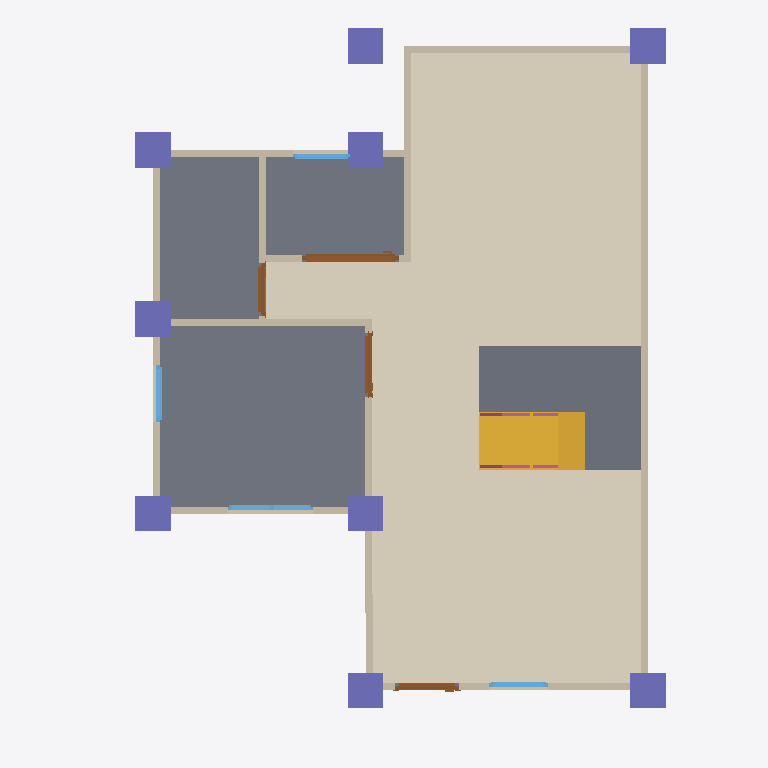
Plan cut of the same IFC building model at storey 'GF' (level 0.00 m, cut at 1.40 m), seen from above with north up, elements coloured by IFC class: 13 walls (beige), 9 columns (violet), 4 doors (brown), 4 windows (light blue), 3 slabs (grey), 2 railings (pink), 1 covering (cream), 1 stair flight (yellow). Cut surfaces are drawn darker.
Extent 10.0 m × 10.1 m × 7.1 m (x, y, z). Storeys (3): GF at 0.00 m; 2F at 3.00 m; 3F at 6.00 m. Elements (113): 27 IfcColumn, 27 IfcWall, 16 IfcRailing, 12 IfcBeam, 10 IfcDoor, 9 IfcWindow, 8 IfcSlab, 2 IfcStairFlight, 1 IfcCovering, 1 IfcRoof.

HEADER;
FILE_DESCRIPTION(('ViewDefinition[DesignTransferView]'),'2;1');
FILE_NAME('s05-discussion.ifc','2026-10-07T15:14:04+08:00',(''),(''),'IfcOpenShell 0.8.5-post1','Bonsai 0.8.5-post1','Nobody');
FILE_SCHEMA(('IFC4'));
ENDSEC;
DATA;
#1=IFCPROJECT('0C13P1mIvFcAphuhMfPfVS',$,'My Project',$,$,$,$,(#10,#22),#5);
#27=IFCSITE('0iXovhi$9AbwOyRsWtgqI8',$,'My Site',$,$,#50,$,$,$,$,$,$,$,$);
#33=IFCBUILDING('0MkIp17NTDf9cz_k0ZY8nl',$,'My Building',$,$,#56,$,$,$,$,$,$);
#39=IFCBUILDINGSTOREY('1QFeD7$wLDIvyitEmJadTr',$,'2F',$,$,#4293,$,$,$,$);
#63=IFCBUILDINGSTOREY('0E6fcvj3P3ueI7eWu79Zp7',$,'GF',$,$,#79,$,$,$,$);
#8951=IFCBUILDINGSTOREY('0CxtN4RiTBqeg7uyBN3o8K',$,'3F',$,$,#8972,$,$,$,$);
#9050=IFCCOVERING('0wlHRtFKr90vUlUOOZFTvb',$,'Covering',$,$,#9071,#9064,$,$);
#1311=IFCSLAB('3_zPVReebDr8Mrgbv98Ktt',$,'Slab',$,$,#1319,#1326,$,$);
#9899=IFCSLAB('2$vnGu31TDCvPeoWs0KXpV',$,'Slab',$,$,#9935,#9913,$,$);
#9298=IFCSLAB('1fXvUVa2j8OvF_WI4CNL9r',$,'Slab',$,$,#9925,#9312,$,$);
#9120=IFCSTAIRFLIGHT('0Td2aIiFj138pv949nOn1V',$,'StairFlight',$,$,#9930,#9129,$,8,7,0.22499999403953552,0.25,.STRAIGHT.);
#117=IFCWALL('2xZ77DJR17buT6qlxVkseP',$,'Wall',$,$,#128,#123,$,$);
#217=IFCWALL('1BUltAc2HEBhiXz0gbX1Fy',$,'Wall',$,$,#532,#223,$,$);
#142=IFCWALL('2Yym9YG1j4lfbxu$SMUGxg',$,'Wall',$,$,#441,#148,$,$);
#667=IFCWALL('3B4UETr95CtBgpP$qewVYt',$,'Wall',$,$,#678,#673,$,$);
#10781=IFCCOLUMN('33N7YeyfbC$g824GP9CgEd',$,'Column',$,$,#10782,#10792,$,$);
#10759=IFCCOLUMN('2jIynMnlH8iPKQ7S_wMCp7',$,'Column',$,$,#10851,#10770,$,$);
#10803=IFCCOLUMN('1ccz0BIAj5CQ47lLijxnNO',$,'Column',$,$,#10804,#10814,$,$);
#11038=IFCCOLUMN('0ON10$yFnCgQdrKn2p4fuN',$,'Column',$,$,#11134,#11049,$,$);
#10737=IFCCOLUMN('2$ogrBbeLCqQFHHVDNLWAi',$,'Column',$,$,#10744,#10748,$,$);
#10671=IFCCOLUMN('0J9TdeHh9758FJLLaFXz2u',$,'Column',$,$,#10678,#10682,$,$);
#11011=IFCCOLUMN('0CL5R9eQXBJfop3_AJCkvA',$,'Column',$,$,#11037,#11022,$,$);
#192=IFCWALL('36Odab5Ef5_uKT22ZDi7Gt',$,'Wall',$,$,#203,#198,$,$);
#10984=IFCCOLUMN('24DyZy4pb4Y9$$qkTHK7Um',$,'Column',$,$,#11010,#10995,$,$);
#10962=IFCCOLUMN('3k$y40KHL5fwgJRfGz18mF',$,'Column',$,$,#10963,#10973,$,$);
#90=IFCWALL('1sWNJ0s3v3ARcjujZCBt9N',$,'Wall',$,$,#628,#98,$,$);
#267=IFCWALL('0dQKApxOv2lOja1$KJwNkO',$,'Wall',$,$,#596,#273,$,$);
#242=IFCWALL('1BUBQMhF96QQ$TetyN69vC',$,'Wall',$,$,#564,#248,$,$);
#2463=IFCDOOR('2lDEDswUT8ihDsi9LxC$fA',$,'Door',$,$,#2916,#2473,$,2.0,1.3631963729858398,$,.SLIDING_TO_RIGHT.,$);
#642=IFCWALL('3kM5wpgI19u83mC7JHO4ve',$,'Wall',$,$,#653,#648,$,$);
#772=IFCWALL('1Fpx5C4WDA_hTVOHCkJNBg',$,'Wall',$,$,#814,#778,$,$);
#167=IFCWALL('0zrdIZG9LFHQu5T7EYGtuq',$,'Wall',$,$,#473,#173,$,$);
#842=IFCWALL('14l52iTh94HhynqqDJDsJU',$,'Wall',$,$,#1259,#848,$,$);
#1442=IFCDOOR('3WmSvUvRbFyxfCNUps$FwF',$,'Door',$,$,#1640,#1451,$,2.0,0.8999999761581421,$,.SINGLE_SWING_LEFT.,$);
#1749=IFCDOOR('0AbDvzci1DhAWmRzgbFdob',$,'Door',$,$,#1947,#1758,$,2.0,0.8999999761581421,$,.SINGLE_SWING_RIGHT.,$);
#3460=IFCWINDOW('2wJWsKUab76OT0_z8a9nnW',$,'Window',$,$,#3776,#3470,$,0.8999999761581421,1.2098276615142822,$,.DOUBLE_PANEL_VERTICAL.,$);
#2056=IFCDOOR('3E0WDhoMfEcvodr1tcRmEp',$,'Door',$,$,#2354,#2065,$,2.0,0.7434490919113159,$,.SINGLE_SWING_LEFT.,$);
#3858=IFCWINDOW('2y7vBkdN5FTfKWFRN4XDHH',$,'Window',$,$,#4032,#3868,$,0.8999999761581421,0.7994439601898193,$,.SINGLE_PANEL.,$);
#867=IFCWALL('02y9_aPzv0RfaTWanVEAqy',$,'Wall',$,$,#1304,#873,$,$);
#2998=IFCWINDOW('2MQcrrkPvFoQBf0O2A8Wk1',$,'Window',$,$,#3378,#3008,$,0.8999999761581421,0.8228142261505127,$,.SINGLE_PANEL.,$);
#4114=IFCWINDOW('0I6NeNJqL4re$n6pG_PToj',$,'Window',$,$,#4288,#4124,$,0.8999999761581421,0.7994439005851746,$,.SINGLE_PANEL.,$);
#10161=IFCRAILING('1ix_7OBpT5YRTHRyE6HWNu',$,'Railing',$,'FRAMELESS_PANEL',#10280,#10170,$,.USERDEFINED.);
#10323=IFCRAILING('3Ti3rCclv7mg0MR$wmQtJJ',$,'Railing',$,'FRAMELESS_PANEL',#10348,#10336,$,.USERDEFINED.);
ENDSEC;
